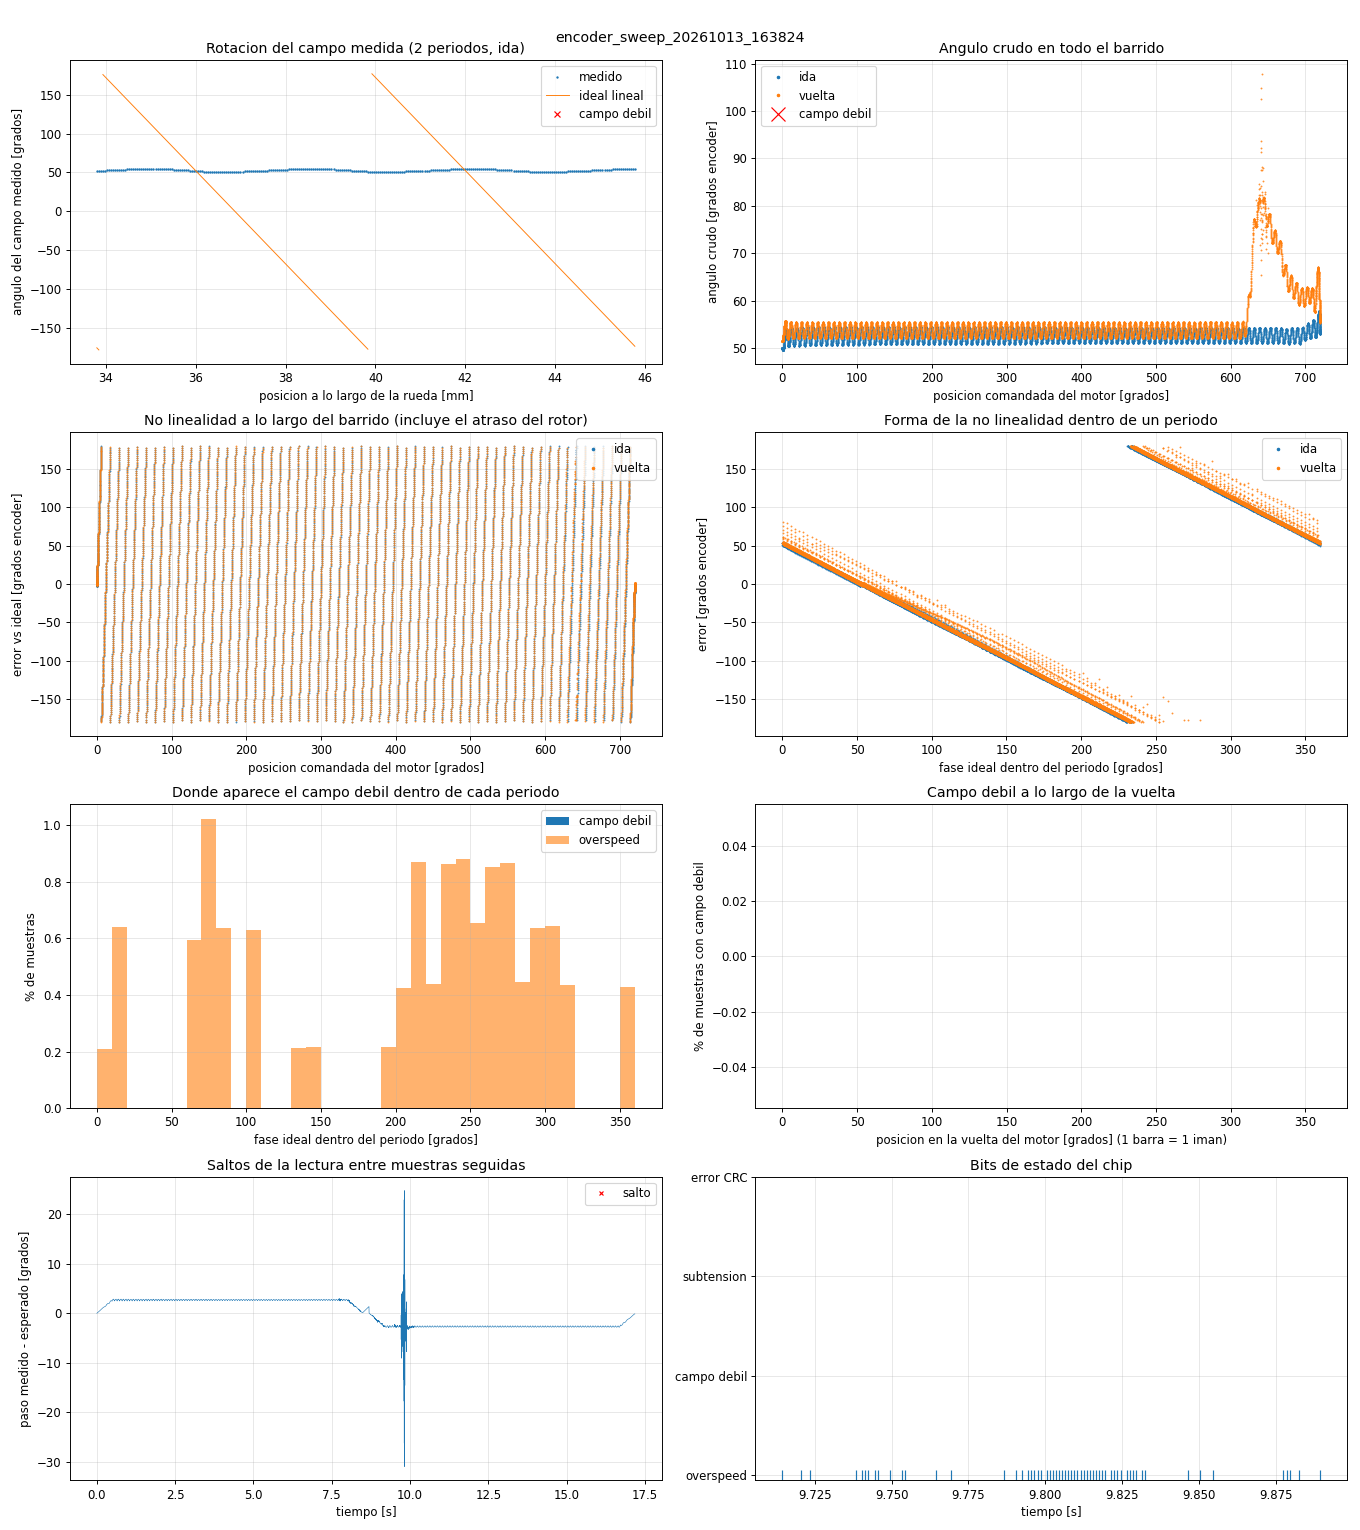

Source data for this figure (header and first rows):
t_s, dir, field_rad, motor_deg, x_mm, raw, enc_deg, ideal_deg, error_deg, overspeed, weak, undervolt, crc_err
0.000068, 1, -0.00284, 0.0000, 0.0000, 291414, 50.02, 52.27, -2.247, 0, 0, 0, 0
0.001051, 1, -0.00274, 0.0001, 0.0001, 291401, 50.02, 52.27, -2.246, 0, 0, 0, 0
0.002049, 1, -0.00248, 0.0004, 0.0002, 291404, 50.02, 52.26, -2.237, 0, 0, 0, 0
0.003048, 1, -0.00206, 0.0009, 0.0004, 291386, 50.02, 52.24, -2.225, 0, 0, 0, 0
0.004047, 1, -0.00149, 0.0015, 0.0008, 291388, 50.02, 52.23, -2.205, 0, 0, 0, 0
0.005047, 1, -0.00076, 0.0024, 0.0012, 291387, 50.02, 52.2, -2.18, 0, 0, 0, 0
0.006043, 1, 0.00013, 0.0034, 0.0017, 291378, 50.02, 52.17, -2.151, 0, 0, 0, 0
0.007046, 1, 0.00117, 0.0046, 0.0023, 291361, 50.02, 52.13, -2.119, 0, 0, 0, 0
0.008046, 1, 0.00237, 0.0060, 0.0030, 291345, 50.01, 52.09, -2.08, 0, 0, 0, 0
0.009044, 1, 0.00373, 0.0075, 0.0038, 291337, 50.01, 52.05, -2.035, 0, 0, 0, 0
0.01005, 1, 0.00525, 0.0093, 0.0046, 291334, 50.01, 51.99, -1.983, 0, 0, 0, 0
0.01104, 1, 0.00692, 0.0112, 0.0056, 291321, 50.01, 51.94, -1.928, 0, 0, 0, 0
0.01205, 1, 0.00875, 0.0133, 0.0066, 291317, 50.01, 51.87, -1.865, 0, 0, 0, 0
0.01305, 1, 0.01074, 0.0156, 0.0078, 291315, 50.01, 51.8, -1.797, 0, 0, 0, 0
0.01405, 1, 0.01288, 0.0180, 0.0090, 291305, 50.01, 51.73, -1.726, 0, 0, 0, 0
0.01504, 1, 0.01518, 0.0206, 0.0103, 291279, 50, 51.65, -1.651, 0, 0, 0, 0
0.01605, 1, 0.01764, 0.0235, 0.0117, 291274, 50, 51.57, -1.567, 0, 0, 0, 0
0.01705, 1, 0.02026, 0.0265, 0.0132, 291260, 50, 51.48, -1.48, 0, 0, 0, 0
0.01805, 1, 0.02303, 0.0296, 0.0148, 291222, 49.99, 51.38, -1.391, 0, 0, 0, 0
0.01905, 1, 0.02596, 0.0330, 0.0165, 291217, 49.99, 51.28, -1.291, 0, 0, 0, 0
0.02005, 1, 0.02905, 0.0365, 0.0183, 291194, 49.99, 51.18, -1.189, 0, 0, 0, 0
0.02105, 1, 0.03229, 0.0403, 0.0201, 291195, 49.99, 51.06, -1.077, 0, 0, 0, 0
0.02204, 1, 0.03569, 0.0442, 0.0221, 291165, 49.98, 50.95, -0.9655, 0, 0, 0, 0
0.02305, 1, 0.03925, 0.0482, 0.0241, 291140, 49.98, 50.82, -0.8474, 0, 0, 0, 0
0.02404, 1, 0.04296, 0.0525, 0.0262, 291120, 49.97, 50.7, -0.7233, 0, 0, 0, 0
0.02505, 1, 0.04684, 0.0569, 0.0285, 291111, 49.97, 50.56, -0.5914, 0, 0, 0, 0
0.02604, 1, 0.05086, 0.0615, 0.0308, 291097, 49.97, 50.43, -0.4556, 0, 0, 0, 0
0.02705, 1, 0.05505, 0.0663, 0.0332, 291058, 49.96, 50.28, -0.3183, 0, 0, 0, 0
0.02805, 1, 0.05939, 0.0713, 0.0357, 291050, 49.96, 50.13, -0.1705, 0, 0, 0, 0
0.02905, 1, 0.06389, 0.0765, 0.0382, 291036, 49.96, 49.98, -0.0182, 0, 0, 0, 0
0.03004, 1, 0.06855, 0.0818, 0.0409, 290997, 49.95, 49.82, 0.1353, 0, 0, 0, 0
0.03105, 1, 0.07337, 0.0873, 0.0437, 290979, 49.95, 49.65, 0.2980, 0, 0, 0, 0
0.03204, 1, 0.07834, 0.0930, 0.0465, 290951, 49.95, 49.48, 0.4640, 0, 0, 0, 0
0.03305, 1, 0.08347, 0.0989, 0.0495, 290931, 49.94, 49.3, 0.6369, 0, 0, 0, 0
0.03404, 1, 0.08875, 0.1050, 0.0525, 290899, 49.94, 49.12, 0.8129, 0, 0, 0, 0
0.03504, 1, 0.09419, 0.1112, 0.0556, 290859, 49.93, 48.94, 0.9931, 0, 0, 0, 0
0.03604, 1, 0.09979, 0.1176, 0.0588, 290830, 49.92, 48.74, 1.181, 0, 0, 0, 0
0.03705, 1, 0.1056, 0.1242, 0.0621, 290808, 49.92, 48.55, 1.375, 0, 0, 0, 0
0.03804, 1, 0.1115, 0.1310, 0.0655, 290771, 49.91, 48.34, 1.572, 0, 0, 0, 0
0.03905, 1, 0.1175, 0.1379, 0.0690, 290748, 49.91, 48.13, 1.777, 0, 0, 0, 0
0.04004, 1, 0.1238, 0.1451, 0.0725, 290720, 49.91, 47.92, 1.986, 0, 0, 0, 0
0.04104, 1, 0.1301, 0.1524, 0.0762, 290679, 49.9, 47.7, 2.198, 0, 0, 0, 0
0.04205, 1, 0.1367, 0.1599, 0.0799, 290657, 49.89, 47.48, 2.42, 0, 0, 0, 0
0.04304, 1, 0.1434, 0.1676, 0.0838, 290622, 49.89, 47.24, 2.644, 0, 0, 0, 0
0.04405, 1, 0.1502, 0.1754, 0.0877, 290578, 49.88, 47.01, 2.872, 0, 0, 0, 0
0.04504, 1, 0.1573, 0.1835, 0.0917, 290556, 49.88, 46.77, 3.109, 0, 0, 0, 0
0.04605, 1, 0.1644, 0.1917, 0.0958, 290518, 49.87, 46.52, 3.349, 0, 0, 0, 0
0.04704, 1, 0.1718, 0.2001, 0.1000, 290480, 49.86, 46.27, 3.595, 0, 0, 0, 0
0.04805, 1, 0.1792, 0.2087, 0.1043, 290439, 49.86, 46.01, 3.845, 0, 0, 0, 0
0.04904, 1, 0.1869, 0.2174, 0.1087, 290406, 49.85, 45.75, 4.102, 0, 0, 0, 0
0.05004, 1, 0.1947, 0.2264, 0.1132, 290368, 49.84, 45.48, 4.364, 0, 0, 0, 0
0.05105, 1, 0.2026, 0.2355, 0.1177, 290334, 49.84, 45.21, 4.631, 0, 0, 0, 0
0.05204, 1, 0.2108, 0.2448, 0.1224, 290291, 49.83, 44.93, 4.903, 0, 0, 0, 0
0.05305, 1, 0.219, 0.2542, 0.1271, 290253, 49.83, 44.64, 5.181, 0, 0, 0, 0
0.05404, 1, 0.2275, 0.2639, 0.1319, 290205, 49.82, 44.35, 5.462, 0, 0, 0, 0
0.05504, 1, 0.236, 0.2737, 0.1369, 290173, 49.81, 44.06, 5.752, 0, 0, 0, 0
0.05604, 1, 0.2448, 0.2838, 0.1419, 290135, 49.8, 43.76, 6.046, 0, 0, 0, 0
0.05704, 1, 0.2537, 0.2940, 0.1470, 290093, 49.8, 43.45, 6.345, 0, 0, 0, 0
0.05804, 1, 0.2627, 0.3043, 0.1522, 290058, 49.79, 43.14, 6.65, 0, 0, 0, 0
0.05905, 1, 0.272, 0.3149, 0.1574, 290021, 49.79, 42.83, 6.96, 0, 0, 0, 0
... 16,916 more rows
